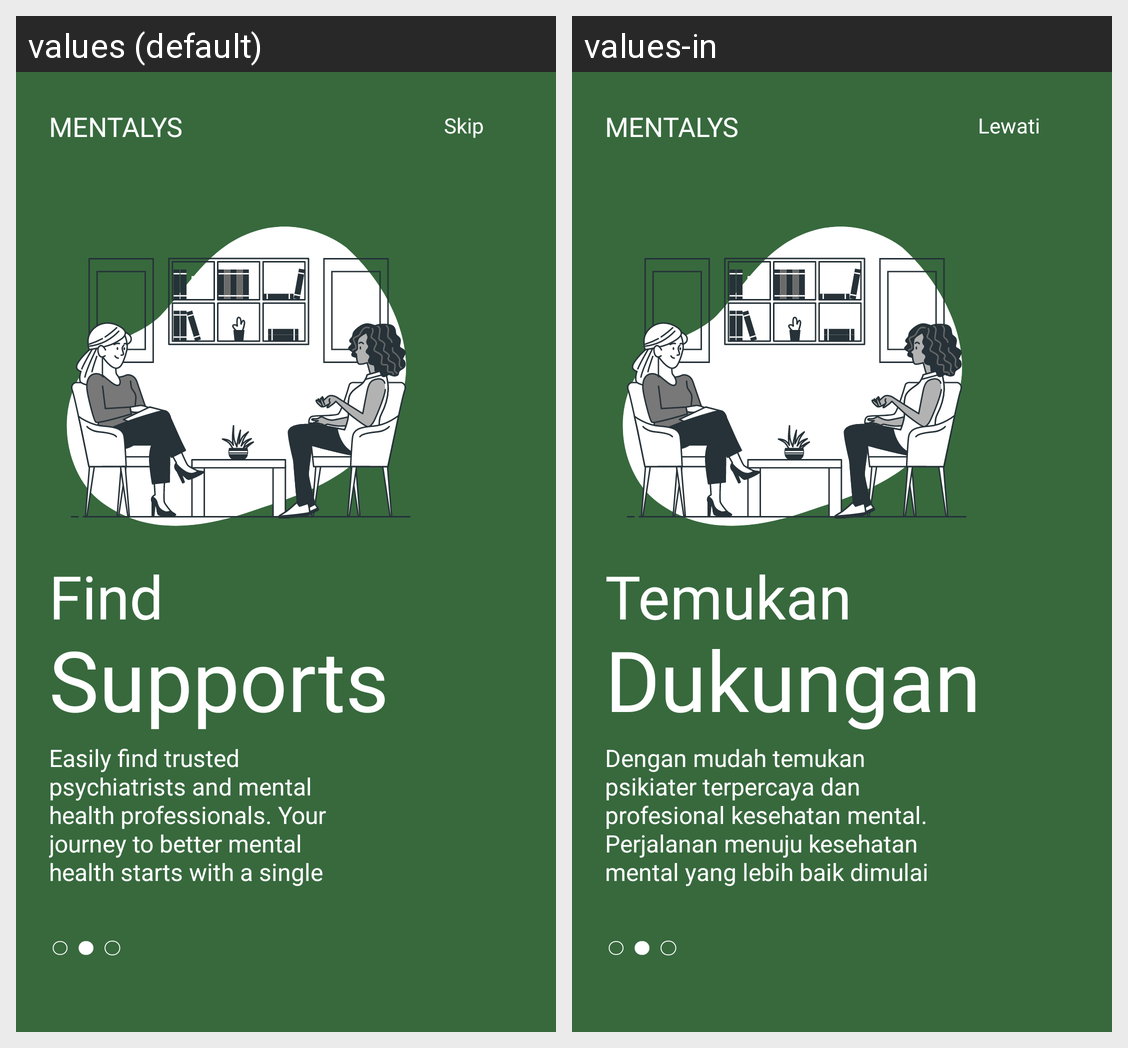

This grid shows one Android layout under two languages. Give, for every string resource on the screen, its name, the default text and each shown locale's text.
Android screen res/layout/fragment_onboarding2.xml rendered under 2 locales, left to right: values (default), values-in. Device: Nexus 5 (rendered at 1080×1920; each locale shown at half size, 540×960, under a caption strip naming it); theme Theme.MentalysApp.
Strings drawn on this screen, with the default value and each locale's value (text and hints the layout hard-codes, and strings that could not be matched under every locale, appear in the picture but are not listed):

app_name
  values: Mentalys
  values-in: Mentalys

skip
  values: Skip
  values-in: Lewati

onboarding_main_2
  values: Find
  values-in: Temukan

onboarding_sub_2
  values: Supports
  values-in: Dukungan

onboarding_desc_2
  values: Easily find trusted psychiatrists and mental health professionals. Your journey to better mental health starts with a single step.
  values-in: Dengan mudah temukan psikiater terpercaya dan profesional kesehatan mental. Perjalanan menuju kesehatan mental yang lebih baik dimulai dengan satu langkah.
